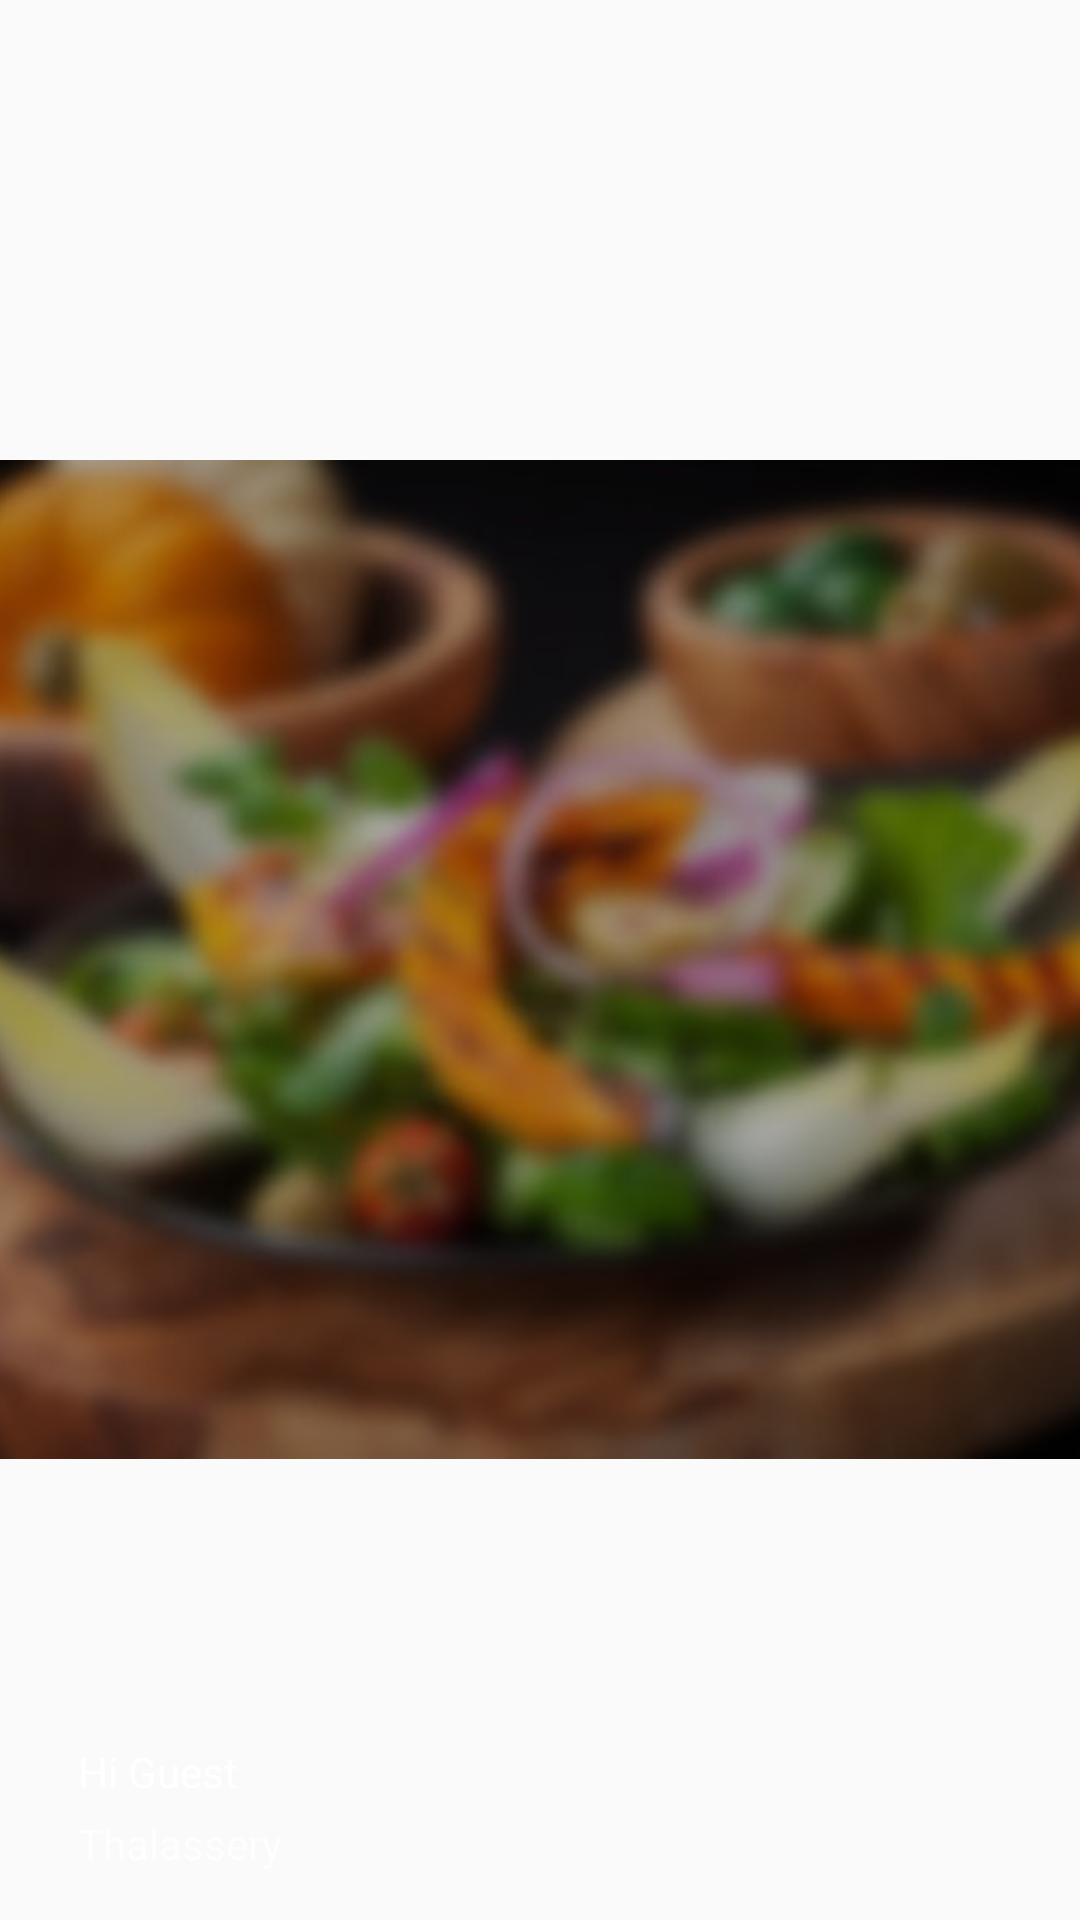

Layout XML and referenced resources for this Android screen:
<!-- AndroidManifest.xml: application theme AppTheme -->
<!-- res/layout/nav_header_main.xml -->
<?xml version="1.0" encoding="utf-8"?>
<LinearLayout xmlns:android="http://schemas.android.com/apk/res/android"
    xmlns:app="http://schemas.android.com/apk/res-auto"
    android:layout_width="match_parent"
    android:layout_height="@dimen/nav_header_height"
    android:background="@drawable/side_nav_bar"
    android:gravity="bottom"
    android:paddingBottom="@dimen/activity_vertical_margin"
    android:paddingLeft="@dimen/activity_horizontal_margin"
    android:paddingRight="@dimen/activity_horizontal_margin"
    android:paddingTop="@dimen/activity_vertical_margin"
    android:theme="@style/ThemeOverlay.AppCompat.Dark">

    <ImageView
        android:id="@+id/imageView"
        android:layout_width="wrap_content"
        android:layout_height="wrap_content"
        app:srcCompat="@drawable/ic_account_circle_black_48dp"
        android:paddingTop="@dimen/nav_header_vertical_spacing"
        android:tint="@color/colorPrimaryDark"
        android:layout_marginRight="10dp"/>

    <LinearLayout
        android:layout_width="wrap_content"
        android:layout_height="wrap_content"
        android:orientation="vertical">
        <TextView
            android:layout_width="match_parent"
            android:layout_height="wrap_content"
            android:paddingTop="@dimen/nav_header_vertical_spacing"
            android:text="Hi Guest"
            android:textAppearance="@style/TextAppearance.AppCompat.Body1"
            android:layout_marginBottom="5dp" />

        <TextView
            android:id="@+id/textView"
            android:layout_width="wrap_content"
            android:layout_height="wrap_content"
            android:text="Thalassery" />
    </LinearLayout>

</LinearLayout>
<!-- resources referenced by this layout -->
<resources>
  <color name="colorPrimaryDark">#f57c00</color>
  <dimen name="activity_horizontal_margin">16dp</dimen>
  <dimen name="activity_vertical_margin">16dp</dimen>
  <dimen name="nav_header_height">120dp</dimen>
  <dimen name="nav_header_vertical_spacing">16dp</dimen>
  <!-- drawable side_nav_bar (drawable) -->
  <?xml version="1.0" encoding="utf-8"?>
  <bitmap xmlns:android="http://schemas.android.com/apk/res/android"
      android:gravity="center"
      android:src="@drawable/food_blur" />
  <style name="AppTheme" parent="Theme.AppCompat.Light.DarkActionBar">
          
          <item name="colorPrimary">@color/colorPrimary</item>
          <item name="colorPrimaryDark">@color/colorPrimaryDark</item>
          <item name="colorAccent">@color/colorPrimaryDark</item>
      </style>
  <!-- drawable food_blur: jpg bitmap (drawable, 26843 bytes) -->
  <color name="colorPrimary">#ffa600</color>
</resources>
